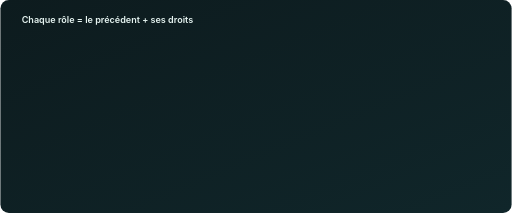
t = 0.00 s
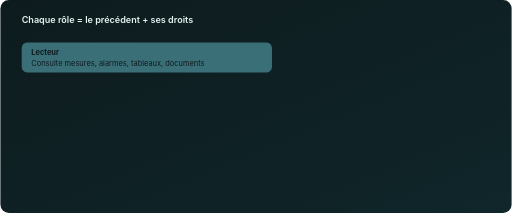
t = 1.10 s
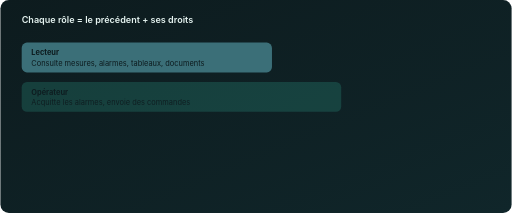
t = 2.33 s
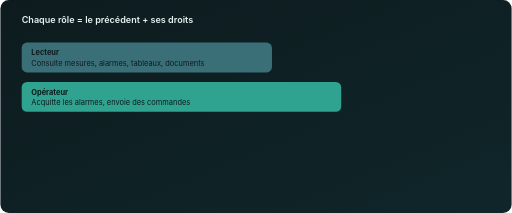
t = 3.80 s
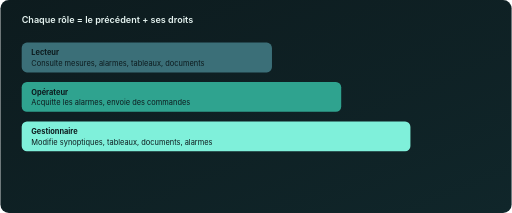
t = 4.30 s
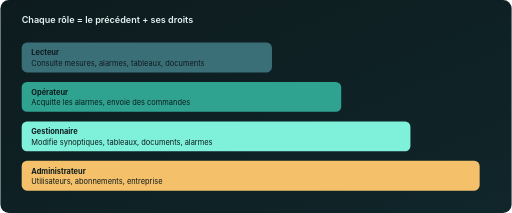
t = 5.90 s

The animated SVG that drew these frames (rendered in a browser with its animation timeline set to each time). Animation: 4 SMIL elements (animate=4); one cycle of 5.90 s.

<svg xmlns="http://www.w3.org/2000/svg" viewBox="0 0 960 400" font-family="Inter, 'Segoe UI', Arial, sans-serif" role="img" aria-labelledby="t d">
<title id="t">Les quatre rôles s'additionnent</title><desc id="d">Chaque rôle reprend tout ce que permet le précédent et y ajoute des droits : Lecteur consulte ; Opérateur acquitte les alarmes et pilote ; Gestionnaire modifie synoptiques, tableaux, documents et réglages d'alarmes ; Administrateur gère aussi utilisateurs, abonnements et réglages de l'entreprise.</desc>
<defs><linearGradient id="bg" x1="0" y1="0" x2="1" y2="1"><stop offset="0" stop-color="#0d1b1e"/><stop offset="1" stop-color="#10262a"/></linearGradient>
<style>.h{fill:#e6f4f1;font-size:17px;font-weight:600}.s{fill:#8fb3ae;font-size:13px}.r{fill:#0d1b1e;font-size:14px;font-weight:700}.c{fill:#e6f4f1;font-size:14px}</style></defs>
<rect width="960" height="400" rx="16" fill="url(#bg)"/>
<text class="h" x="40" y="44">Chaque rôle = le précédent + ses droits</text>
<g opacity="0"><animate attributeName="opacity" from="0" to="1" begin="0.6s" dur="0.5s" fill="freeze"/><rect x="40" y="80" width="470" height="56" rx="10" fill="#3b6f78"/><text class="r" x="58" y="104">Lecteur</text><text class="r" style="font-weight:400" x="58" y="124">Consulte mesures, alarmes, tableaux, documents</text></g>
<g opacity="0"><animate attributeName="opacity" from="0" to="1" begin="2.2s" dur="0.5s" fill="freeze"/><rect x="40" y="154" width="600" height="56" rx="10" fill="#2fa38f"/><text class="r" x="58" y="178">Opérateur</text><text class="r" style="font-weight:400" x="58" y="198">Acquitte les alarmes, envoie des commandes</text></g>
<g opacity="0"><animate attributeName="opacity" from="0" to="1" begin="3.8s" dur="0.5s" fill="freeze"/><rect x="40" y="228" width="730" height="56" rx="10" fill="#7ff0da"/><text class="r" x="58" y="252">Gestionnaire</text><text class="r" style="font-weight:400" x="58" y="272">Modifie synoptiques, tableaux, documents, alarmes</text></g>
<g opacity="0"><animate attributeName="opacity" from="0" to="1" begin="5.4s" dur="0.5s" fill="freeze"/><rect x="40" y="302" width="860" height="56" rx="10" fill="#f4c06a"/><text class="r" x="58" y="326">Administrateur</text><text class="r" style="font-weight:400" x="58" y="346">Utilisateurs, abonnements, entreprise</text></g>
</svg>
